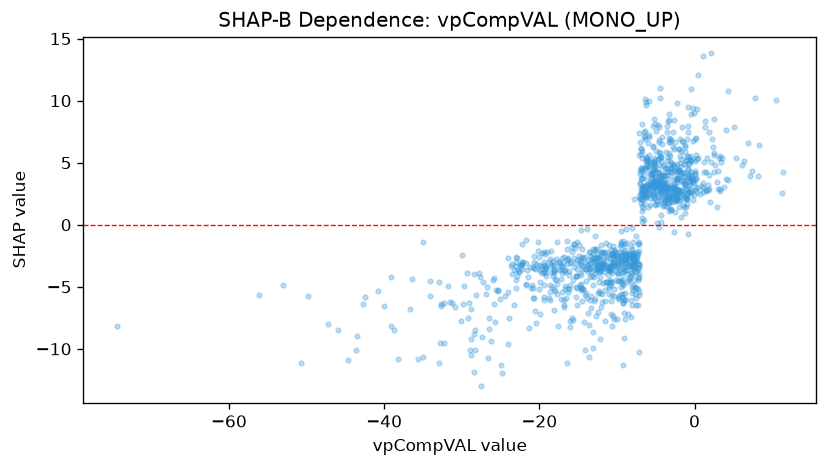

The file beside this chart, header and first rows:
feature_value, shap_value
11.34, 4.278
8.225, 3.915
6.067, 4.814
6.859, 6.612
7.201, 3.964
7.419, 4.295
4.323, 3.571
3.57, 5.346
0.1111, 5.174
-7.778, 2.11
-2.907, 2.965
-1.995, 4.349
-10.92, -3.363
-28.75, -10.53
-31.76, -4.952
-27.82, -3.885
-18.23, -2.885
-15.22, -4.134
-20.89, -4.82
-23.7, -3.299
-4.456, 5.805
-5.374, 6.242
-4.016, 3.038
-6.613, 2.679
1.034, 2.609
2.872, 1.462
-5.2, 3.067
-1.048, 2.874
3.039, 2.895
-0.5705, 5.526
-5.632, 3.971
-9.525, -2.463
-13.5, -4.215
-22.26, -3.59
-28.26, -10.09
-39.1, -4.22
-19.63, -2.296
-12.54, -2.396
-8.44, -2.243
-12.13, -3.64
-17.47, -2.989
-6.21, 2.862
-8.084, -2.249
-9.131, -2.813
-12.72, -3.67
-5.235, 8.532
-1.185, 5.844
-3.679, 2.111
-5.59, 3.362
2.679, 4.837
1.136, 3.375
-9.833, -4.534
-14.63, -5.058
-13.73, -7.149
-29.82, -6.41
-16.77, -6.442
-2.676, 6.132
-7.62, -3.196
-24.05, -2.689
-9.893, -2.641
... 1,092 more rows
